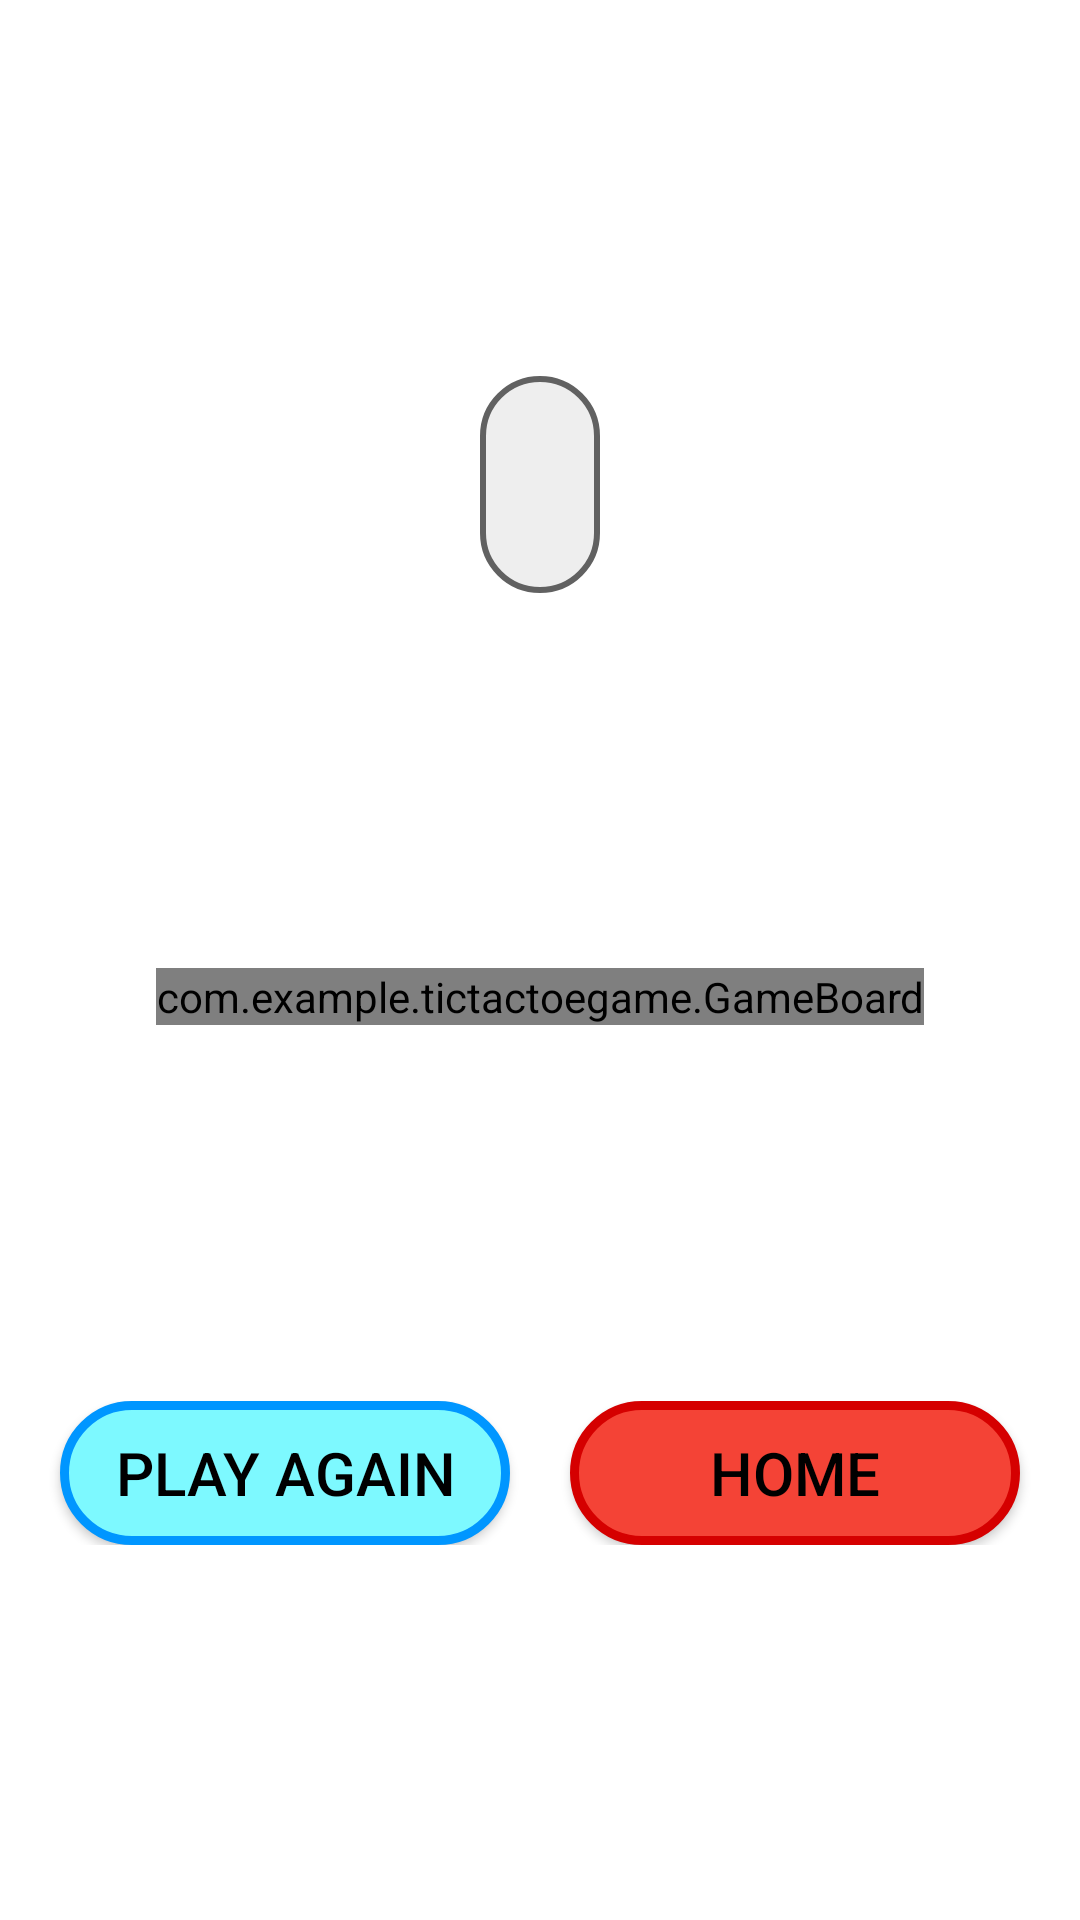

Reconstruct the res/layout file that produces this screen, plus the resources it refers to.
<!-- AndroidManifest.xml: application theme Theme.TicTacToeGame -->
<!-- res/layout/activity_game_play.xml -->
<?xml version="1.0" encoding="utf-8"?>
<androidx.constraintlayout.widget.ConstraintLayout xmlns:android="http://schemas.android.com/apk/res/android"
    xmlns:app="http://schemas.android.com/apk/res-auto"
    xmlns:tools="http://schemas.android.com/tools"
    xmlns:custom="http://schemas.android.com/apk/res-auto"
    android:layout_width="match_parent"
    android:layout_height="match_parent"
    tools:context="GamePlayActivity">

    <androidx.appcompat.widget.AppCompatTextView
        android:id="@+id/text_userTurn"
        android:layout_width="wrap_content"
        android:layout_height="wrap_content"
        app:layout_constraintStart_toStartOf="parent"
        app:layout_constraintEnd_toEndOf="parent"
        app:layout_constraintTop_toTopOf="parent"
        app:layout_constraintBottom_toTopOf="@+id/gameboard"
        tools:text="FATIH TERIM'S TURN"
        android:textSize="24sp"
        android:textColor="#304FFE"
        android:background="@drawable/text_shape"
        android:padding="20dp"
        />

    <com.example.tictactoegame.GameBoard
        android:id="@+id/gameboard"
        android:layout_width="wrap_content"
        android:layout_height="wrap_content"
        app:layout_constraintStart_toStartOf="parent"
        app:layout_constraintEnd_toEndOf="parent"
        app:layout_constraintBottom_toTopOf="@+id/constraint_gameplay"
        app:layout_constraintTop_toBottomOf="@+id/text_userTurn"
        custom:boardColor="@color/black"
        custom:xColor="@color/red"
        custom:oColor="@color/yellow"
        custom:winningLineColor="#76FF03"
        />

    <androidx.constraintlayout.widget.ConstraintLayout
        android:id="@+id/constraint_gameplay"
        android:layout_width="match_parent"
        android:layout_height="wrap_content"
        app:layout_constraintStart_toStartOf="parent"
        app:layout_constraintEnd_toEndOf="parent"
        app:layout_constraintBottom_toBottomOf="parent"
        app:layout_constraintTop_toBottomOf="@+id/gameboard"
        >

        <androidx.appcompat.widget.AppCompatButton
            android:id="@+id/buttonPlayAgain"
            android:layout_width="150dp"
            android:layout_height="wrap_content"
            app:layout_constraintStart_toStartOf="parent"
            app:layout_constraintTop_toTopOf="parent"
            app:layout_constraintBottom_toBottomOf="parent"
            app:layout_constraintEnd_toStartOf="@+id/buttonHome"
            android:background="@drawable/button_shape"
            android:text="@string/buttonPlayAgain"
            android:textColor="@color/black"
            android:textSize="20sp"
            />

        <androidx.appcompat.widget.AppCompatButton
            android:id="@+id/buttonHome"
            android:layout_width="150dp"
            android:layout_height="wrap_content"
            app:layout_constraintTop_toTopOf="parent"
            app:layout_constraintBottom_toBottomOf="parent"
            app:layout_constraintStart_toEndOf="@+id/buttonPlayAgain"
            app:layout_constraintEnd_toEndOf="parent"
            android:background="@drawable/button_shape2"
            android:text="@string/buttonHome"
            android:textColor="@color/black"
            android:textSize="20sp"
            />

    </androidx.constraintlayout.widget.ConstraintLayout>



</androidx.constraintlayout.widget.ConstraintLayout>
<!-- resources referenced by this layout -->
<resources>
  <color name="black">#FF000000</color>
  <color name="red">#F44336</color>
  <color name="yellow">#FFC107</color>
  <!-- drawable button_shape (drawable) -->
  <?xml version="1.0" encoding="utf-8"?>
  <selector xmlns:android="http://schemas.android.com/apk/res/android">
  
      <item>
          <shape android:shape="rectangle">
              <solid android:color="@color/electricblue"/>
              <corners android:radius="30dp"/>
              <stroke android:color="@color/brightblue" android:width="3dp"/>
          </shape>
  
      </item>
  
  </selector>
  <!-- drawable button_shape2 (drawable) -->
  <?xml version="1.0" encoding="utf-8"?>
  <selector xmlns:android="http://schemas.android.com/apk/res/android">
  
      <item>
          <shape android:shape="rectangle">
              <solid android:color="@color/red"/>
              <corners android:radius="30dp"/>
              <stroke android:color="@color/red2" android:width="3dp"/>
          </shape>
  
      </item>
  
  </selector>
  <!-- drawable text_shape (drawable) -->
  <?xml version="1.0" encoding="utf-8"?>
  <selector xmlns:android="http://schemas.android.com/apk/res/android">
  
      <item>
          <shape android:shape="rectangle">
              <solid android:color="#EEEEEE"/>
              <corners android:radius="20dp"/>
              <stroke android:color="@color/gray2" android:width="2dp"/>
          </shape>
  
      </item>
  
  </selector>
  <string name="buttonHome">HOME</string>
  <string name="buttonPlayAgain">PLAY AGAIN</string>
  <style name="Theme.TicTacToeGame" parent="Theme.MaterialComponents.DayNight.NoActionBar">
          
          <item name="colorPrimary">@color/purple_500</item>
          <item name="colorPrimaryVariant">@color/purple_700</item>
          <item name="colorOnPrimary">@color/white</item>
          
          <item name="colorSecondary">@color/teal_200</item>
          <item name="colorSecondaryVariant">@color/teal_700</item>
          <item name="colorOnSecondary">@color/black</item>
          
          <item name="android:statusBarColor">?attr/colorPrimaryVariant</item>
          
      </style>
  <color name="electricblue">#7DF9FF</color>
  <color name="brightblue">#0096FF</color>
  <color name="red2">#D50000</color>
  <color name="gray2">#616161</color>
  <color name="purple_500">#FF6200EE</color>
  <color name="purple_700">#FF3700B3</color>
  <color name="white">#FFFFFFFF</color>
  <color name="teal_200">#FF03DAC5</color>
  <color name="teal_700">#FF018786</color>
</resources>
